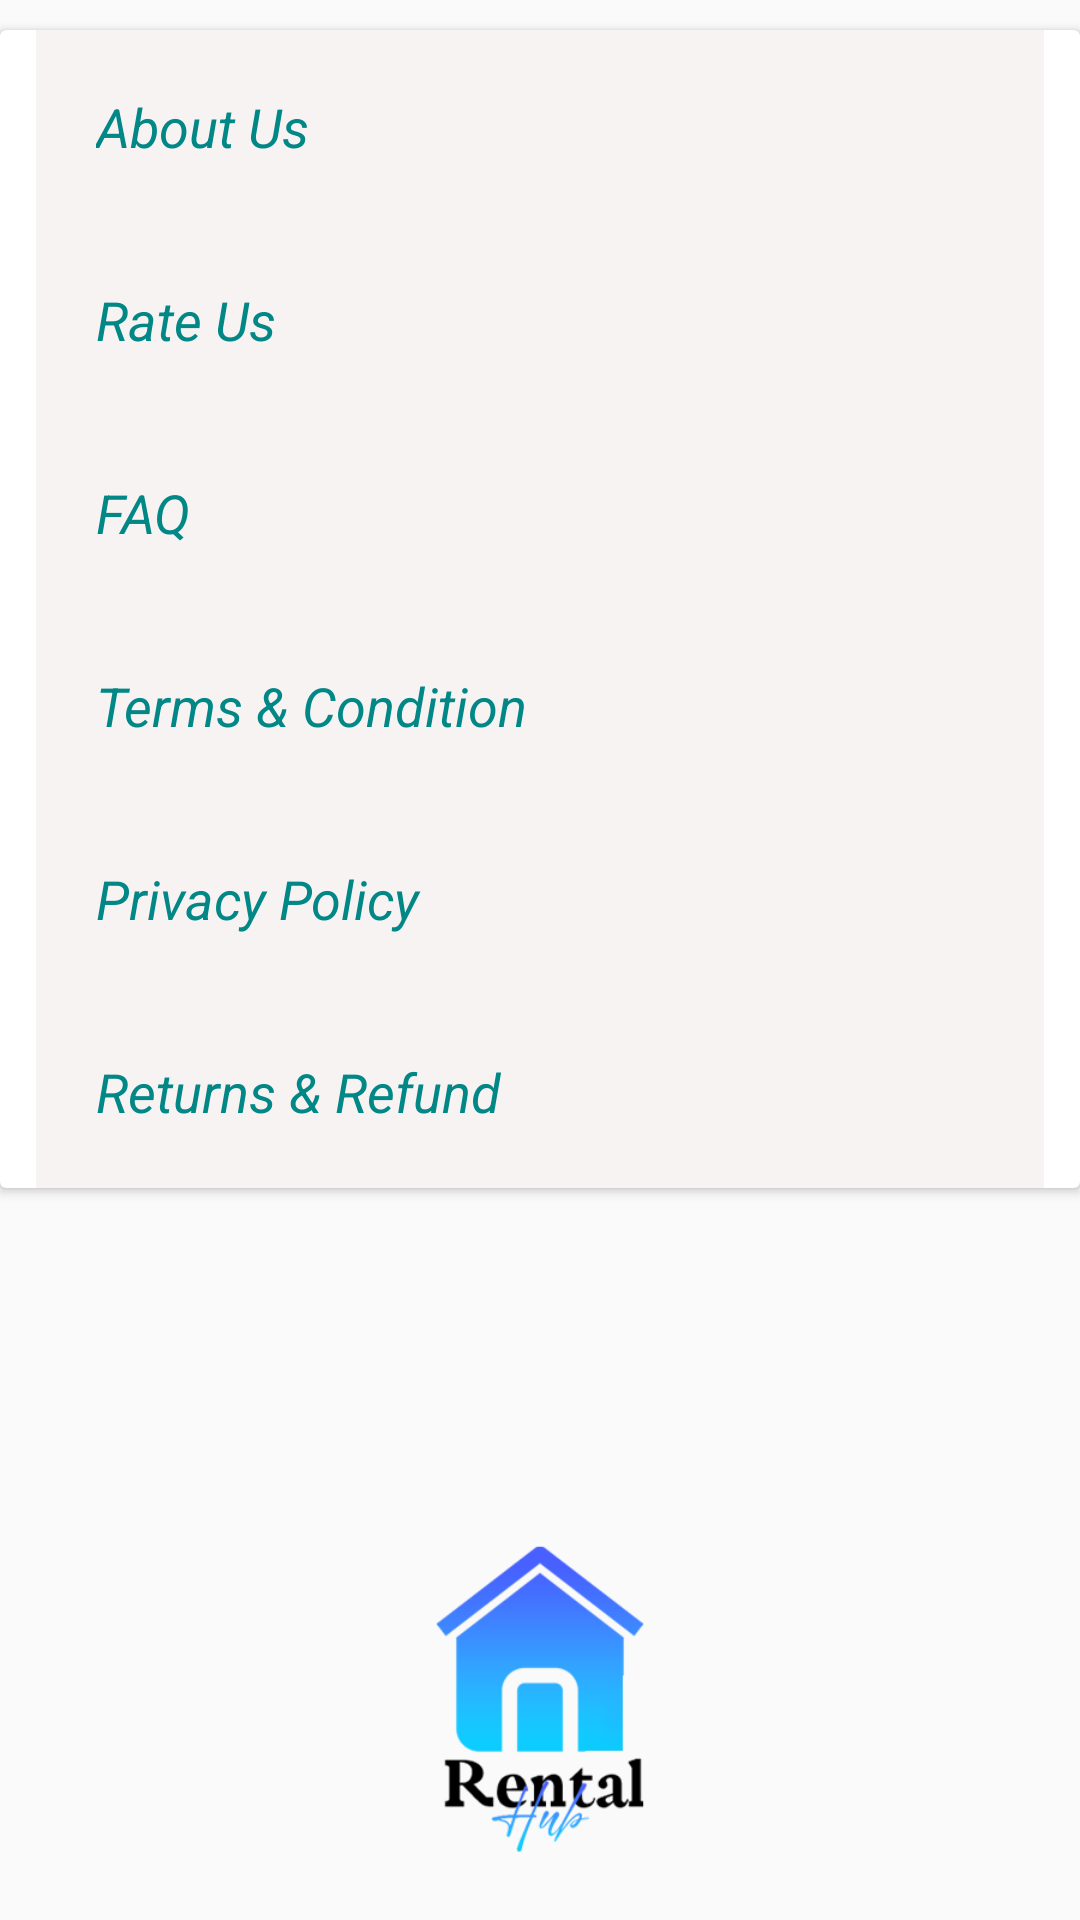

Layout XML and referenced resources for this Android screen:
<!-- AndroidManifest.xml: application theme Theme.AppCompat.Light -->
<!-- res/layout/fragment_read_more.xml -->
<?xml version="1.0" encoding="utf-8"?>
<LinearLayout xmlns:android="http://schemas.android.com/apk/res/android"
    xmlns:tools="http://schemas.android.com/tools"
    android:layout_width="match_parent"
    android:layout_height="match_parent"
    android:orientation="vertical"
    tools:context=".ReadMoreFragment">

    
    <androidx.cardview.widget.CardView
        android:layout_width="match_parent"
        android:layout_height="wrap_content"
        android:layout_marginTop="10dp"
        >
    <RelativeLayout
        android:layout_width="wrap_content"
        android:layout_height="wrap_content"
        android:background="#F8F3F3"
        android:layout_marginHorizontal="12dp"
        >
        <TextView
            android:id="@+id/aboutUsTitle_ID"
            android:layout_width="match_parent"
            android:layout_height="wrap_content"
            android:text="About Us"
            android:padding="20dp"
            android:textStyle="italic"
            android:textColor="@color/teal_700"
            android:textSize="18sp"/>

        <TextView
            android:id="@+id/rateUs_ID"
            android:layout_width="match_parent"
            android:layout_height="wrap_content"
            android:text="Rate Us"
            android:padding="20dp"
            android:textStyle="italic"
            android:textColor="@color/teal_700"
            android:layout_below="@id/aboutUsTitle_ID"
            android:textSize="18sp"/>

        <TextView
            android:id="@+id/faq_ID"
            android:layout_width="match_parent"
            android:layout_height="wrap_content"
            android:text="FAQ"
            android:padding="20dp"
            android:textStyle="italic"
            android:textColor="@color/teal_700"
            android:layout_below="@id/rateUs_ID"
            android:textSize="18sp"/>

        <TextView
            android:id="@+id/terms_ID"
            android:layout_width="match_parent"
            android:layout_height="wrap_content"
            android:text="@string/terms_condition"
            android:padding="20dp"
            android:textStyle="italic"
            android:textColor="@color/teal_700"
            android:layout_below="@id/faq_ID"
            android:textSize="18sp"/>

        <TextView
            android:id="@+id/privacyPolicy_ID"
            android:layout_width="match_parent"
            android:layout_height="wrap_content"
            android:text="Privacy Policy"
            android:padding="20dp"
            android:textStyle="italic"
            android:textColor="@color/teal_700"
            android:layout_below="@id/terms_ID"
            android:textSize="18sp"/>

        <TextView
            android:layout_width="match_parent"
            android:layout_height="wrap_content"
            android:text="@string/returns_refund"
            android:padding="20dp"
            android:textStyle="italic"
            android:textColor="@color/teal_700"
            android:layout_below="@id/privacyPolicy_ID"
            android:textSize="18sp"/>


    </RelativeLayout>
    </androidx.cardview.widget.CardView>
    <ImageView
        android:layout_width="200dp"
        android:layout_height="200dp"
        android:src="@drawable/rental_hub_logo_png"
        android:layout_below="@id/privacyPolicy_ID"
        android:layout_gravity="center"
        android:layout_marginTop="70dp"
        />
</LinearLayout>
<!-- resources referenced by this layout -->
<resources>
  <color name="teal_700">#FF018786</color>
  <!-- drawable rental_hub_logo_png: png bitmap (drawable-v24, 19886 bytes) -->
  <string name="returns_refund">Returns &amp; Refund</string>
  <string name="terms_condition">Terms &amp; Condition</string>
</resources>
